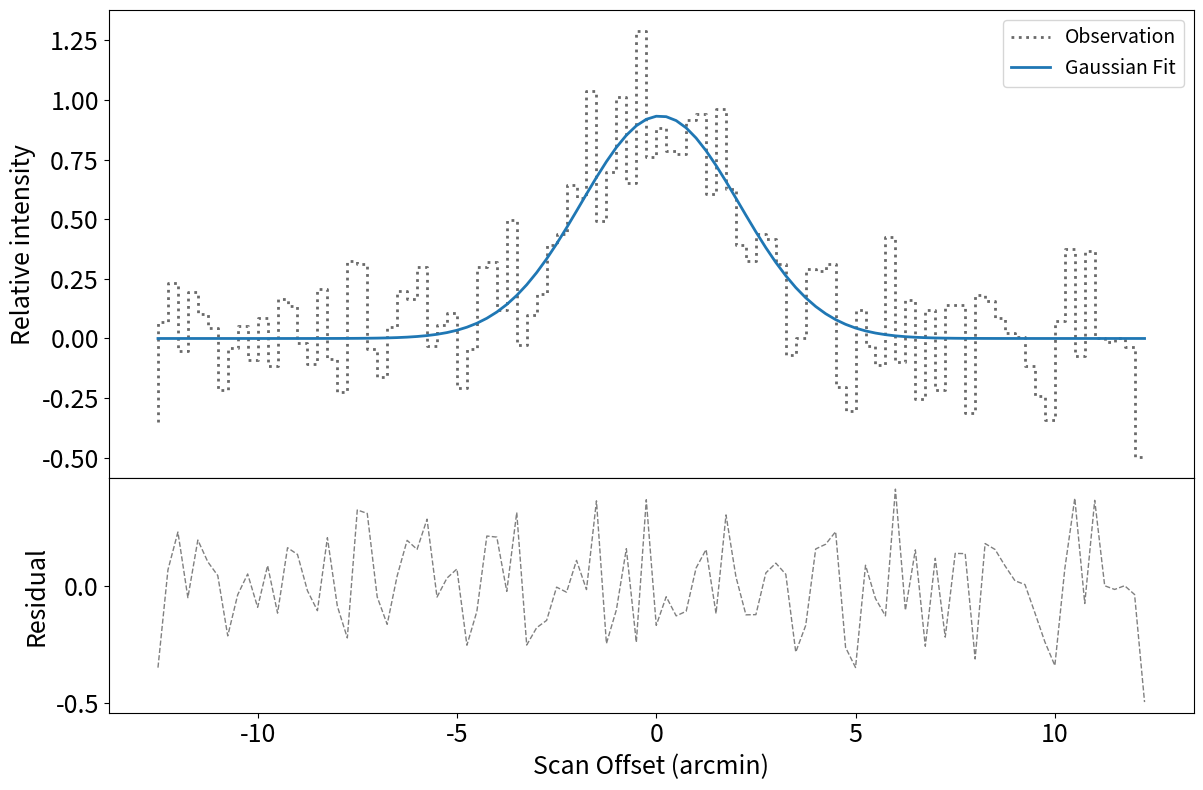

Python code for this plot:
#!//usr/bin/python3

import numpy as np
import argparse
from scipy import optimize
import matplotlib.pyplot as plt

def Gaussian(x, a, b, c):
    return a * np.exp(-0.5*(x-b)**2/c**2)

def fit_gauss(xdata,ydata):
# FWHM = 2*(2ln2)^0.5*sigma=2.35482*sigma

    nbins = len(xdata)
    imax = np.argmax(ydata)
    pinit = np.array([ydata[imax],0,5])

    def fitfunc(p,x):
        retval = Gaussian(x,p[0],p[1],p[2])
        return retval
    def errfunc(p,x,y):
        return y - fitfunc(p,x)

    out = optimize.leastsq(errfunc,pinit,args=(xdata,ydata),full_output=True)
    pfit = out[0]
    efit = out[1]
    return fitfunc,pfit,efit

def plot(x, y, y_gauss, y_nois, fout=None,isshow=True,format='png', metadata=None):

    fig, axes = plt.subplots(2,1,sharex=True,figsize=(12,8),gridspec_kw={'height_ratios': [2, 1]})

    axes[0].step(x, y,       color='dimgrey',  linestyle='dotted', lw=2., label='Observation')
    axes[0].plot(x, y_gauss, color='tab:blue',  linestyle='-',     lw=2.0, label='Gaussian Fit')
    axes[1].plot(x, y_nois,  color='grey',     linestyle='--',      lw=1.0, label='Residual') 

    h0,l0 = axes[0].get_legend_handles_labels()
    h1,l1 = axes[1].get_legend_handles_labels()
    axes[0].legend(h0,l0, loc='upper right',fontsize=14) 
    #axes[1].legend(h1,l1, loc='upper right',fontsize=14)

    axes[0].tick_params(labelsize=18)
    axes[1].tick_params(labelsize=18)

    axes[0].set_ylabel('Relative intensity',fontsize=18)
    axes[1].set_ylabel('Residual',fontsize=18)
    axes[1].set_xlabel('Scan Offset (arcmin)',fontsize=18)

    plt.tight_layout()
    fig.subplots_adjust(hspace=0)
    if fout is not None:
        plt.savefig(fout,format=format,dpi=300,bbox_inches='tight',metadata=metadata)
    if isshow:
        plt.show()

    plt.close(fig)

    return 0

def generate_simu_spec(fwhm=5,snr=3,nbin=20):
    # snr -- signal to noise
    # Beam FWHM: 5 arcmin
    #fwhm = 5 # arcmin beam
    # scan length: 5 FWHM
    sleng = 5 * fwhm # 25 arcmin
    length = 5 * nbin

    x = (fwhm/nbin) * (np.arange(length) - length/2)
    np.random.seed(seed=100)
    noi = np.random.normal(scale=1/snr,size=length)
    
    a = 1.0 # Jy
    b = 0 
    c = fwhm/(2.0 *(2.0*np.log(2))**0.5)
    g = Gaussian(x, a, b, c)
    
    power = g + noi
    
    return x, power, g, noi

def main(args):
    #--------------------------------------------------------
    # Simulat signal
    # scan speed
    spd = args.spd/60.0 # arcsec to arcmin [per sec]
    if args.nbin is None:
        nbin = int(args.fwhm/(spd*args.tau))
    else:
        nbin = args.nbin

    x, y, y_gauss, y_nois = generate_simu_spec(fwhm=args.fwhm, snr=args.snr,nbin=nbin)
    #--------------------------------------------------------
    mStr = 'Signal: fwhm={fwhm:.1f}, snr={snr:d}, nbin={nbin:d}'.format(
            fwhm=args.fwhm, snr=args.snr,nbin=nbin)
    print(mStr)
    #--------------------------------------------------------
    fitfunc,pfit,efit = fit_gauss(x,y)
    y_gfit = fitfunc(pfit,x)
    y_resi = y - y_gfit
    rms = np.std(y_resi)
    print(pfit)
    
    pfwhm = pfit[2] * (2.0 *(2.0*np.log(2))**0.5)
    efwhm = efit[2,2] * (2.0 *(2.0*np.log(2))**0.5)
    print(f'Gaussi: Peak; Offset; FWHM;')
    print(f'FitPar: {pfit[0]:.2f}; {pfit[1]:.2f};   {pfwhm:.2f};')
    print(f'Errors: {efit[0,0]:.2f}; {efit[1,1]:.2f};   {efwhm:.2f};')
    print(f'RMS: {rms:.2f}')

    #--------------------------------------------------------
    # Plots
    plot(x, y, y_gfit, y_resi, isshow=args.isshow,fout=args.fileout,metadata={'Title':mStr})
    #--------------------------------------------------------

    return 0

if __name__ == '__main__':

    parser = argparse.ArgumentParser()
    parser.add_argument('--fileout', type=str, help='the output file name')
    parser.add_argument('--isshow',  action='store_true', help='the output file name')
    parser.add_argument('--fwhm',    type=float, default=5, help='beam size in arcmin, 5')
    parser.add_argument('--spd',     type=float, default=15, help='the scan speed in arcsec, 15')
    parser.add_argument('--tau',     type=float, default=1, help='the sample integral time, 1 s')
    parser.add_argument('--snr',     type=int,   default=5, help='the snr of simulated signal')
    parser.add_argument('--nbin',     type=int,  help='the snr of simulated signal')
    args = parser.parse_args()
    main(args)
